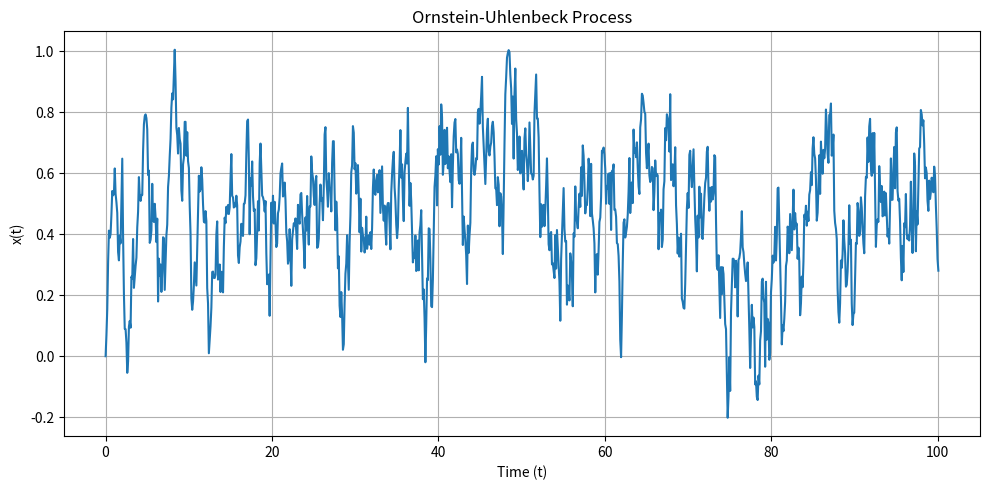

Here is the Python script that generated this plot:
"""
Ornstein-Uhlenbeck (OU) process simulation.

    dx = θ(μ − x) dt + σ dW

A continuous-time mean-reverting stochastic process used to model
interest rates and other financial quantities.
"""

import numpy as np
import matplotlib.pyplot as plt


def simulate_ou(theta: float = 1.2, mu: float = 0.5, sigma: float = 0.3,
                dt: float = 0.1, n: int = 1000) -> np.ndarray:
    """
    Simulate an OU process starting at x(0) = 0.

    Returns:
        Array of length n+1 containing x(t) values.
    """
    x = np.zeros(n + 1)
    for i in range(1, n + 1):
        x[i] = x[i - 1] + theta * (mu - x[i - 1]) * dt + sigma * np.random.normal(0, np.sqrt(dt))
    return x


def plot_ou(x: np.ndarray, dt: float = 0.1):
    """Plot the OU process trajectory."""
    t = np.linspace(0, dt * len(x), len(x))
    plt.figure(figsize=(10, 5))
    plt.plot(t, x)
    plt.xlabel('Time (t)')
    plt.ylabel('x(t)')
    plt.title('Ornstein-Uhlenbeck Process')
    plt.grid(True)
    plt.tight_layout()
    plt.show()


if __name__ == '__main__':
    data = simulate_ou()
    plot_ou(data)
